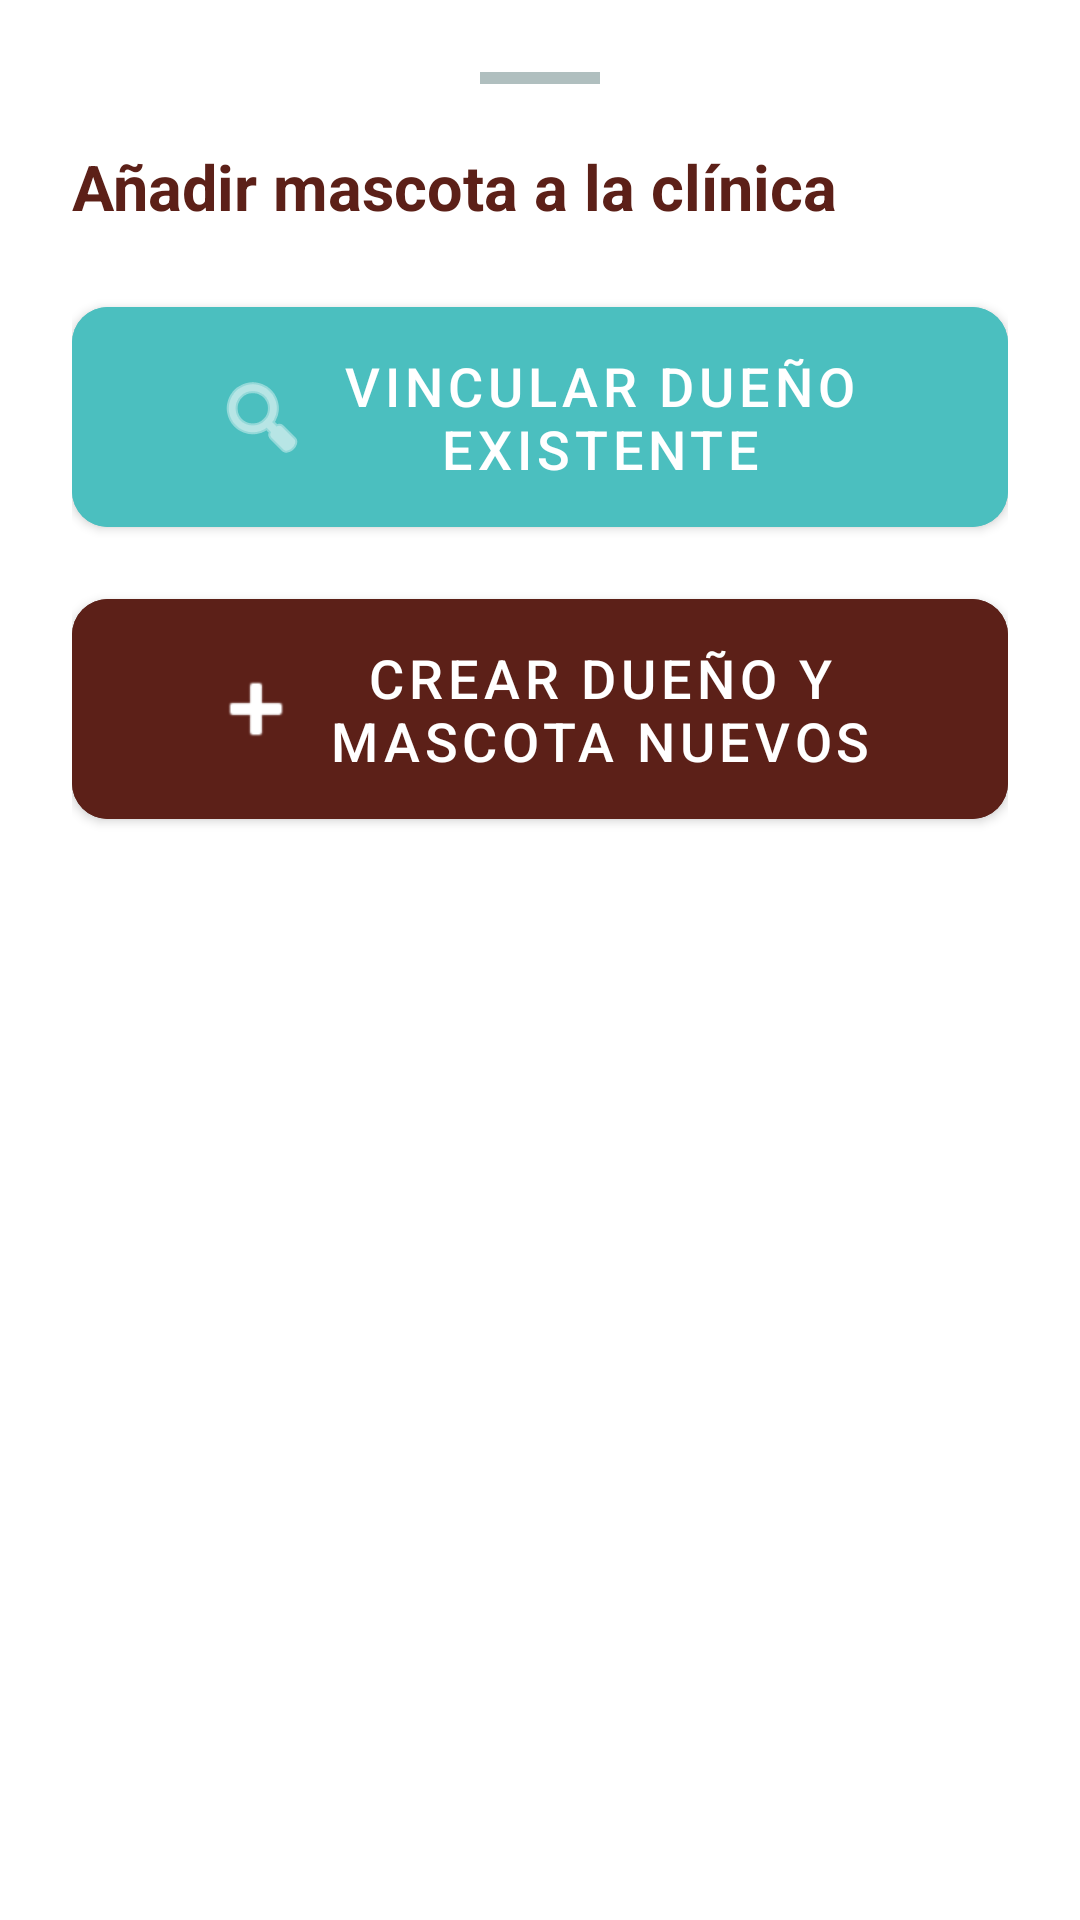

Layout XML and referenced resources for this Android screen:
<!-- AndroidManifest.xml: application theme Theme.HaruPetcare -->
<!-- res/layout/bottom_sheet_opciones_mascota.xml -->
<?xml version="1.0" encoding="utf-8"?>
<LinearLayout
    xmlns:android="http://schemas.android.com/apk/res/android"
    xmlns:app="http://schemas.android.com/apk/res-auto"
    android:layout_width="match_parent"
    android:layout_height="wrap_content"
    android:orientation="vertical"
    android:padding="24dp"
    android:background="@color/haru_white">

    <View
        android:layout_width="40dp"
        android:layout_height="4dp"
        android:layout_gravity="center"
        android:layout_marginBottom="20dp"
        android:background="@color/haru_grey"/>

    <TextView
        android:layout_width="wrap_content"
        android:layout_height="wrap_content"
        android:text="Añadir mascota a la clínica"
        android:textSize="21sp"
        android:textStyle="bold"
        android:textColor="@color/haru_brown"
        android:layout_marginBottom="20dp"/>

    <com.google.android.material.button.MaterialButton
        android:id="@+id/btnVincularExistente"
        android:layout_width="match_parent"
        android:layout_height="wrap_content"
        android:text="Vincular dueño existente"
        android:textSize="18sp"
        android:padding="14dp"
        android:layout_marginBottom="12dp"
        android:backgroundTint="@color/haru_teal"
        android:textColor="@color/haru_on_primary"
        app:cornerRadius="12dp"
        app:icon="@android:drawable/ic_menu_search"
        app:iconTint="@color/haru_white"
        app:iconGravity="textStart"/>

    <com.google.android.material.button.MaterialButton
        android:id="@+id/btnCrearNuevo"
        android:layout_width="match_parent"
        android:layout_height="wrap_content"
        android:text="Crear dueño y mascota nuevos"
        android:textSize="18sp"
        android:padding="14dp"
        android:layout_marginBottom="8dp"
        android:backgroundTint="@color/haru_brown"
        android:textColor="@color/haru_on_primary"
        app:cornerRadius="12dp"
        app:icon="@android:drawable/ic_input_add"
        app:iconTint="@color/haru_white"
        app:iconGravity="textStart"/>

</LinearLayout>
<!-- resources referenced by this layout -->
<resources>
  <color name="haru_brown">#5C2018</color>
  <color name="haru_grey">#B0BFBF</color>
  <color name="haru_on_primary">#FFFFFF</color>
  <color name="haru_teal">#4BBFBF</color>
  <color name="haru_white">#FFFFFF</color>
  <style name="Theme.HaruPetcare" parent="Theme.MaterialComponents.DayNight.NoActionBar">
          <item name="colorPrimary">@color/haru_teal</item>
          <item name="colorPrimaryVariant">@color/haru_teal_dark</item>
          <item name="colorSecondary">@color/haru_brown</item>
          <item name="colorSecondaryVariant">@color/haru_brown_light</item>
          <item name="android:colorBackground">@color/haru_surface</item>
          <item name="colorOnPrimary">@color/haru_on_primary</item>
          <item name="colorOnSecondary">@color/haru_on_primary</item>
          <item name="colorSurface">@color/haru_white</item>
          <item name="colorOnSurface">@color/haru_text_primary</item>
          <item name="materialAlertDialogTheme">
              @style/ThemeOverlay.MaterialComponents.Dialog.Alert
          </item>
      </style>
  <color name="haru_teal_dark">#2E9494</color>
  <color name="haru_brown_light">#8B4A3A</color>
  <color name="haru_surface">#F5FAFA</color>
  <color name="haru_text_primary">#1A1A1A</color>
</resources>
